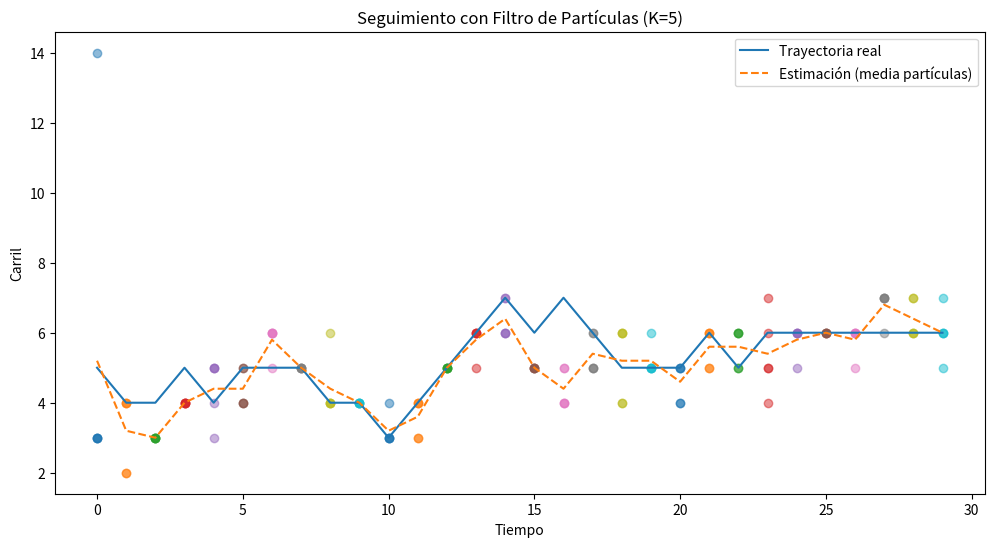

Write the Python code that produced this figure.
import numpy as np
import matplotlib.pyplot as plt

CARRILES = 20
K = 5


# Dinámica del vehículo (real y partículas)
def transicion(h):
    delta = np.random.choice([-1, 0, 1])
    nuevo = h + delta
    
    # Reflexión en bordes
    if nuevo < 0:
        nuevo = 1
    elif nuevo >= CARRILES:
        nuevo = CARRILES - 2
        
    return nuevo


# Modelo de sensor

def emision(sensor, h):
    dist = abs(sensor - h)
    
    if dist == 0:
        return 0.6
    elif dist == 1:
        return 0.2
    else:
        return 0.2 / (CARRILES - 2)


# Simulación del vehículo real

def simular_vehiculo(pasos):
    trayectoria_real = []
    observaciones = []
    
    h_real = np.random.randint(0, CARRILES)
    
    for _ in range(pasos):
        # Movimiento real
        h_real = transicion(h_real)
        trayectoria_real.append(h_real)
        
        # Generar sensor
        probs = []
        for i in range(CARRILES):
            probs.append(emision(i, h_real))
        
        probs = np.array(probs)
        probs /= probs.sum()
        
        sensor = np.random.choice(range(CARRILES), p=probs)
        observaciones.append(sensor)
    
    return trayectoria_real, observaciones


# Filtrado de partículas

def filtro_particulas(observaciones):
    particulas = np.random.randint(0, CARRILES, K)
    
    estimaciones = []
    historial_particulas = []
    
    for sensor in observaciones:
        # PASO 1: Proponer
        propuestas = np.array([transicion(h) for h in particulas])
        
        # PASO 2: Ponderar
        pesos = np.array([emision(sensor, h) for h in propuestas])
        pesos /= pesos.sum()
        
        # PASO 3: Remuestreo (CORRECTO)
        idx = np.random.choice(range(K), size=K, p=pesos)
        particulas = propuestas[idx]
        
        # PASO 4: Estimación (media)
        estimacion = np.mean(particulas)
        
        estimaciones.append(estimacion)
        historial_particulas.append(particulas.copy())
    
    return estimaciones, historial_particulas


# Visualización

def visualizar(trayectoria_real, estimaciones, historial_particulas):
    pasos = len(trayectoria_real)
    
    plt.figure(figsize=(12,6))
    
    # Línea real
    plt.plot(range(pasos), trayectoria_real, label="Trayectoria real")
    
    # Estimación
    plt.plot(range(pasos), estimaciones, linestyle='--', label="Estimación (media partículas)")
    
    # Partículas
    for t in range(pasos):
        plt.scatter([t]*K, historial_particulas[t], alpha=0.5)
    
    plt.xlabel("Tiempo")
    plt.ylabel("Carril")
    plt.legend()
    plt.title("Seguimiento con Filtro de Partículas (K=5)")
    plt.show()


# Ejecutar ejemplo

np.random.seed(42)

trayectoria_real, observaciones = simular_vehiculo(30)
estimaciones, historial = filtro_particulas(observaciones)

visualizar(trayectoria_real, estimaciones, historial)
